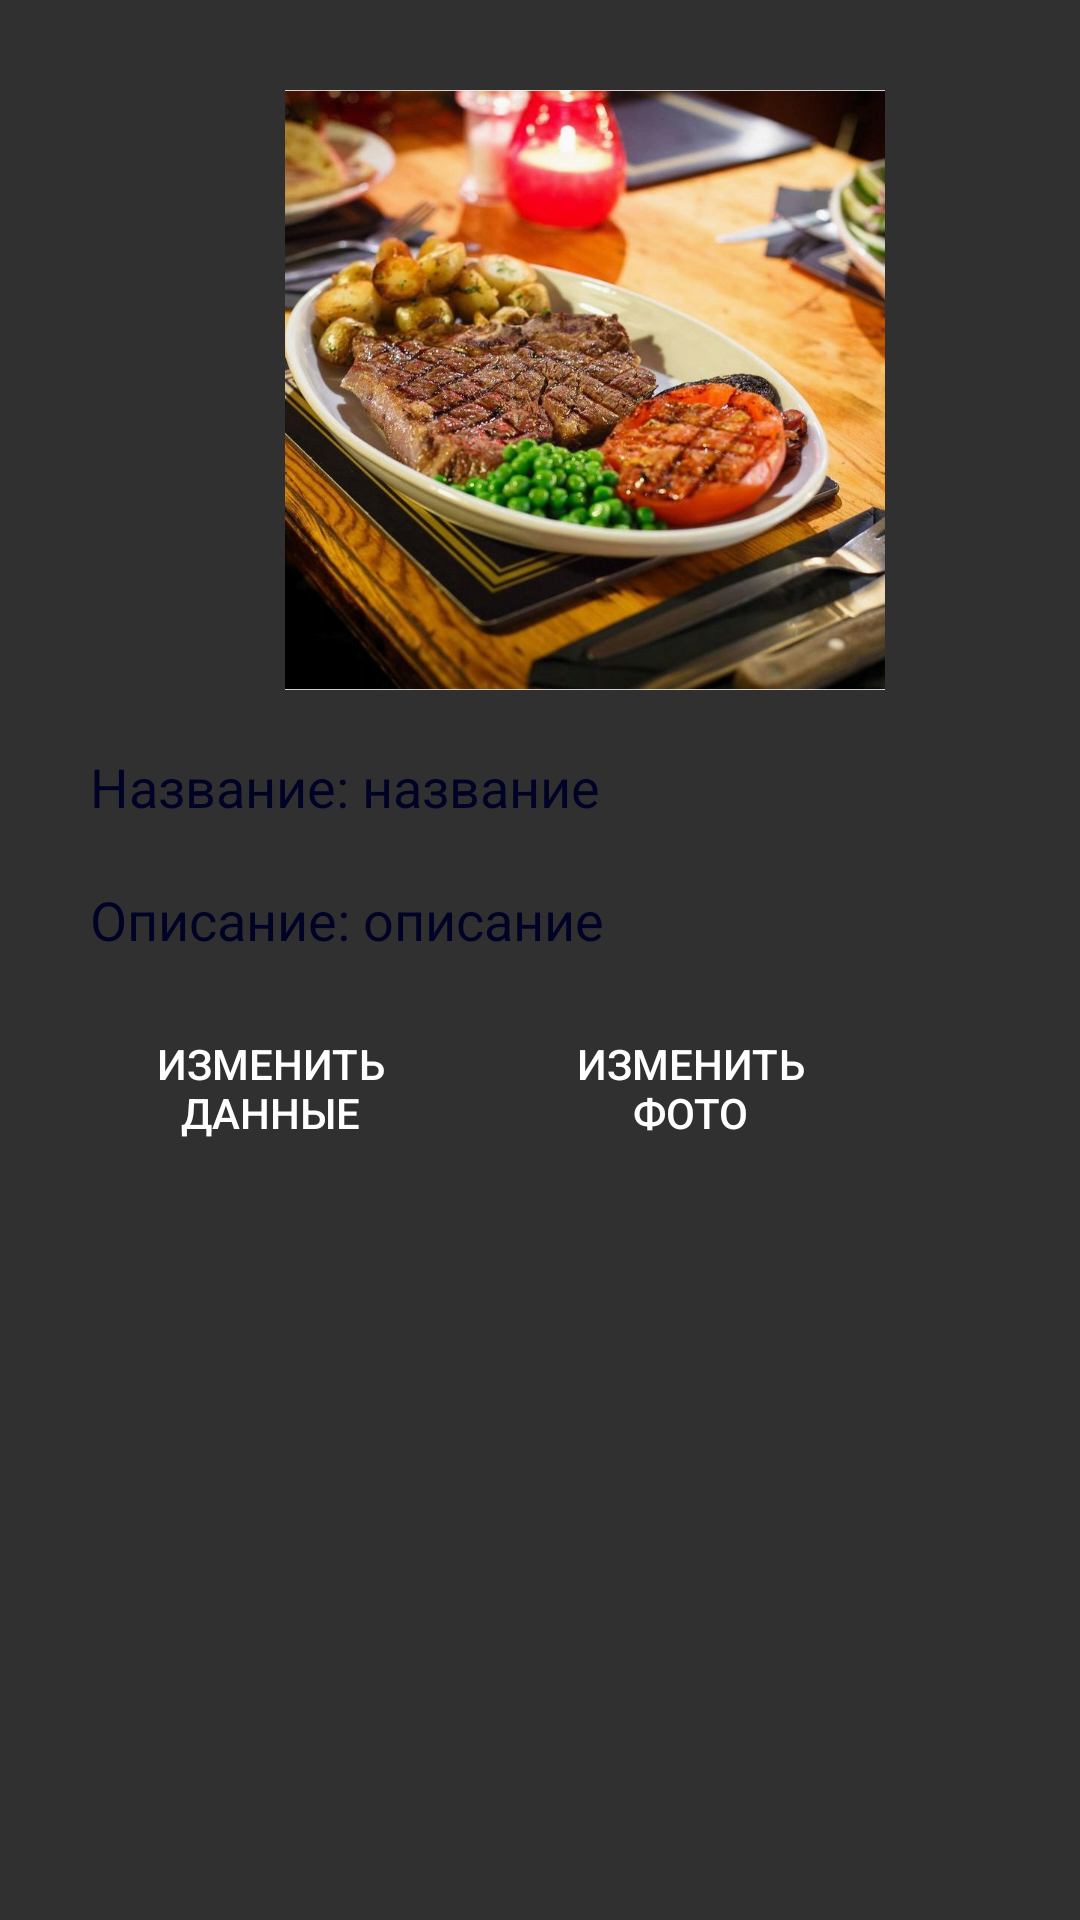

The Android layout XML behind this screen, and the referenced resources:
<!-- AndroidManifest.xml: application theme Theme.KyshatbMoznoRest -->
<!-- res/layout/fragment_rest.xml -->
<?xml version="1.0" encoding="utf-8"?>
<RelativeLayout xmlns:android="http://schemas.android.com/apk/res/android"
    xmlns:app="http://schemas.android.com/apk/res-auto"
    xmlns:tools="http://schemas.android.com/tools"
    android:layout_width="match_parent"
    android:layout_height="match_parent"
    tools:context=".ui.rest.RestFragment">
    <LinearLayout
        android:layout_width="match_parent"
        android:layout_height="wrap_content"
        android:orientation="vertical"
        android:layout_marginStart="30dp"
        android:layout_marginTop="30dp"
        >

        <LinearLayout
            android:layout_width="match_parent"
            android:layout_height="wrap_content"
            android:gravity="center">
            <ImageView
                android:id="@+id/ivRestPhoto"
                android:layout_width="200dp"
                android:layout_height="200dp"
                android:scaleType="centerCrop"
                android:src="@drawable/rest_def"/>
        </LinearLayout>

        <LinearLayout
            android:layout_width="match_parent"
            android:layout_height="wrap_content"
            android:layout_marginTop="20dp">
            <TextView
                android:layout_width="wrap_content"
                android:layout_height="wrap_content"
                android:textSize="18sp"
                android:textColor="@color/newBlack"
                android:text="Название: "/>
            <TextView
                android:id="@+id/tvNameRest"
                android:layout_width="wrap_content"
                android:layout_height="wrap_content"
                android:textSize="18sp"
                android:textColor="@color/newBlack"
                android:text="название"/>
        </LinearLayout>
        <LinearLayout
            android:layout_width="match_parent"
            android:layout_height="wrap_content"
            android:layout_marginTop="20dp">
            <TextView
                android:layout_width="wrap_content"
                android:layout_height="wrap_content"
                android:textSize="18sp"
                android:textColor="@color/newBlack"
                android:text="Описание: "/>
            <TextView
                android:id="@+id/tvDescRest"
                android:layout_width="wrap_content"
                android:layout_height="wrap_content"
                android:textSize="18sp"
                android:textColor="@color/newBlack"
                android:text="описание"/>
        </LinearLayout>

        <LinearLayout
            android:layout_width="match_parent"
            android:layout_height="wrap_content"
            android:layout_marginTop="20dp">

            <Button
                android:id="@+id/btnChangeRestInfo"
                android:layout_width="120dp"
                android:layout_height="wrap_content"
                android:padding="5dp"
                android:background="@drawable/btn_create_rest"
                android:text="Изменить данные"/>
            <Button
                android:id="@+id/btnChangeRestPhoto"
                android:layout_marginStart="20dp"
                android:layout_width="120dp"
                android:layout_height="wrap_content"
                android:padding="5dp"
                android:background="@drawable/btn_create_rest"
                android:text="Изменить фото"/>
        </LinearLayout>

    </LinearLayout>
</RelativeLayout>
<!-- resources referenced by this layout -->
<resources>
  <color name="newBlack">#010326</color>
  <!-- drawable rest_def: jpg bitmap (drawable, 158058 bytes) -->
  <style name="Theme.KyshatbMoznoRest" parent="Theme.MaterialComponents.NoActionBar.Bridge">
          
          <item name="colorPrimary">@color/btw_yellow_and_orange</item>
          <item name="colorPrimaryVariant">@color/orange</item>
          <item name="colorOnPrimary">@color/white</item>
          
          <item name="colorSecondary">@color/teal_200</item>
          <item name="colorSecondaryVariant">@color/teal_700</item>
          <item name="colorOnSecondary">@color/black</item>
          
          <item name="android:statusBarColor">?attr/colorOnPrimary</item>
          
          <item name="android:windowFullscreen">true</item>
          <item name="android:textColorHighlight">@color/black</item>
  
          <item name="materialCalendarStyle">@style/Widget.MaterialComponents.MaterialCalendar</item>
          <item name="materialCalendarFullscreenTheme">
              @style/ThemeOverlay.MaterialComponents.MaterialCalendar.Fullscreen
          </item>
          <item name="materialCalendarTheme">@style/ThemeOverlay.MaterialComponents.MaterialCalendar
          </item>
  
      </style>
  <color name="btw_yellow_and_orange">#F2CC0C</color>
  <color name="orange">#F2B90F</color>
  <color name="white">#FFFFFFFF</color>
  <color name="teal_200">#FF03DAC5</color>
  <color name="teal_700">#FF018786</color>
  <color name="black">#FF000000</color>
</resources>
